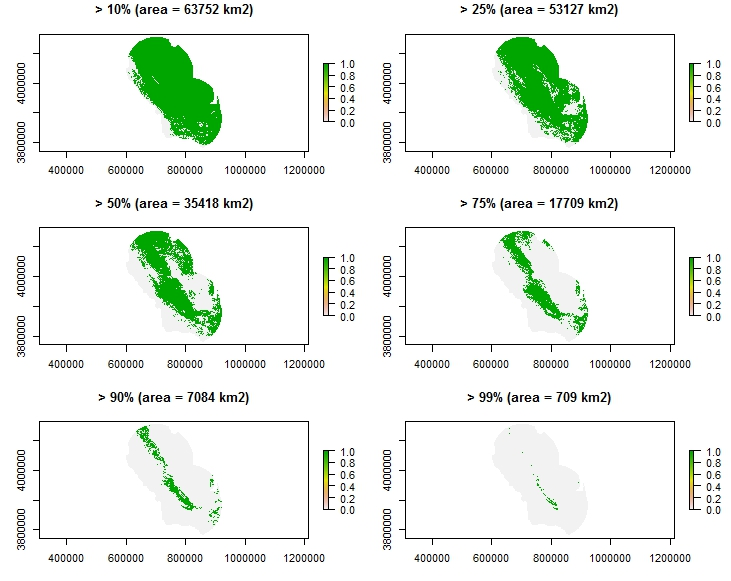

Values plotted in this chart, from the file beside it:
, percentile, suitability, km2
1, 1%, 2.75254836878958e-06, 70127
2, 2%, 5.13677173330507e-06, 69419
3, 3%, 8.19476349533943e-06, 68710
4, 4%, 1.21807706818799e-05, 68002
5, 5%, 1.7394814221916e-05, 67294
6, 6%, 2.52388108492596e-05, 66585
7, 7%, 3.47388267982751e-05, 65877
8, 8%, 4.58751419500913e-05, 65168
9, 9%, 6.10719580436125e-05, 64460
10, 10%, 8.10329474916216e-05, 63752
11, 11%, 0.000106, 63043
12, 12%, 0.0001382, 62335
13, 13%, 0.0001709, 61627
14, 14%, 0.0002079, 60918
15, 15%, 0.0002502, 60210
16, 16%, 0.0002912, 59501
17, 17%, 0.0003368, 58794
18, 18%, 0.0003822, 58085
19, 19%, 0.0004362, 57377
20, 20%, 0.0004876, 56668
21, 21%, 0.0005383, 55960
22, 22%, 0.0005891, 55252
23, 23%, 0.0006395, 54543
24, 24%, 0.0006964, 53835
25, 25%, 0.0007566, 53127
26, 26%, 0.0008187, 52418
27, 27%, 0.0008843, 51710
28, 28%, 0.0009546, 51001
29, 29%, 0.001028, 50293
30, 30%, 0.001108, 49585
31, 31%, 0.001192, 48876
32, 32%, 0.001282, 48168
33, 33%, 0.001368, 47460
34, 34%, 0.001465, 46751
35, 35%, 0.001561, 46043
36, 36%, 0.001668, 45334
37, 37%, 0.001778, 44627
38, 38%, 0.001882, 43918
39, 39%, 0.001999, 43210
40, 40%, 0.00212, 42501
41, 41%, 0.002249, 41793
42, 42%, 0.002386, 41085
43, 43%, 0.002539, 40376
44, 44%, 0.00269, 39668
45, 45%, 0.002861, 38960
46, 46%, 0.003059, 38251
47, 47%, 0.003259, 37543
48, 48%, 0.003443, 36833
49, 49%, 0.003637, 36126
50, 50%, 0.003866, 35418
51, 51%, 0.004086, 34709
52, 52%, 0.004318, 34001
53, 53%, 0.004572, 33293
54, 54%, 0.004825, 32584
55, 55%, 0.005066, 31876
56, 56%, 0.005315, 31167
57, 57%, 0.005607, 30459
58, 58%, 0.005907, 29751
59, 59%, 0.00624, 29043
60, 60%, 0.006594, 28334
... 39 more rows
